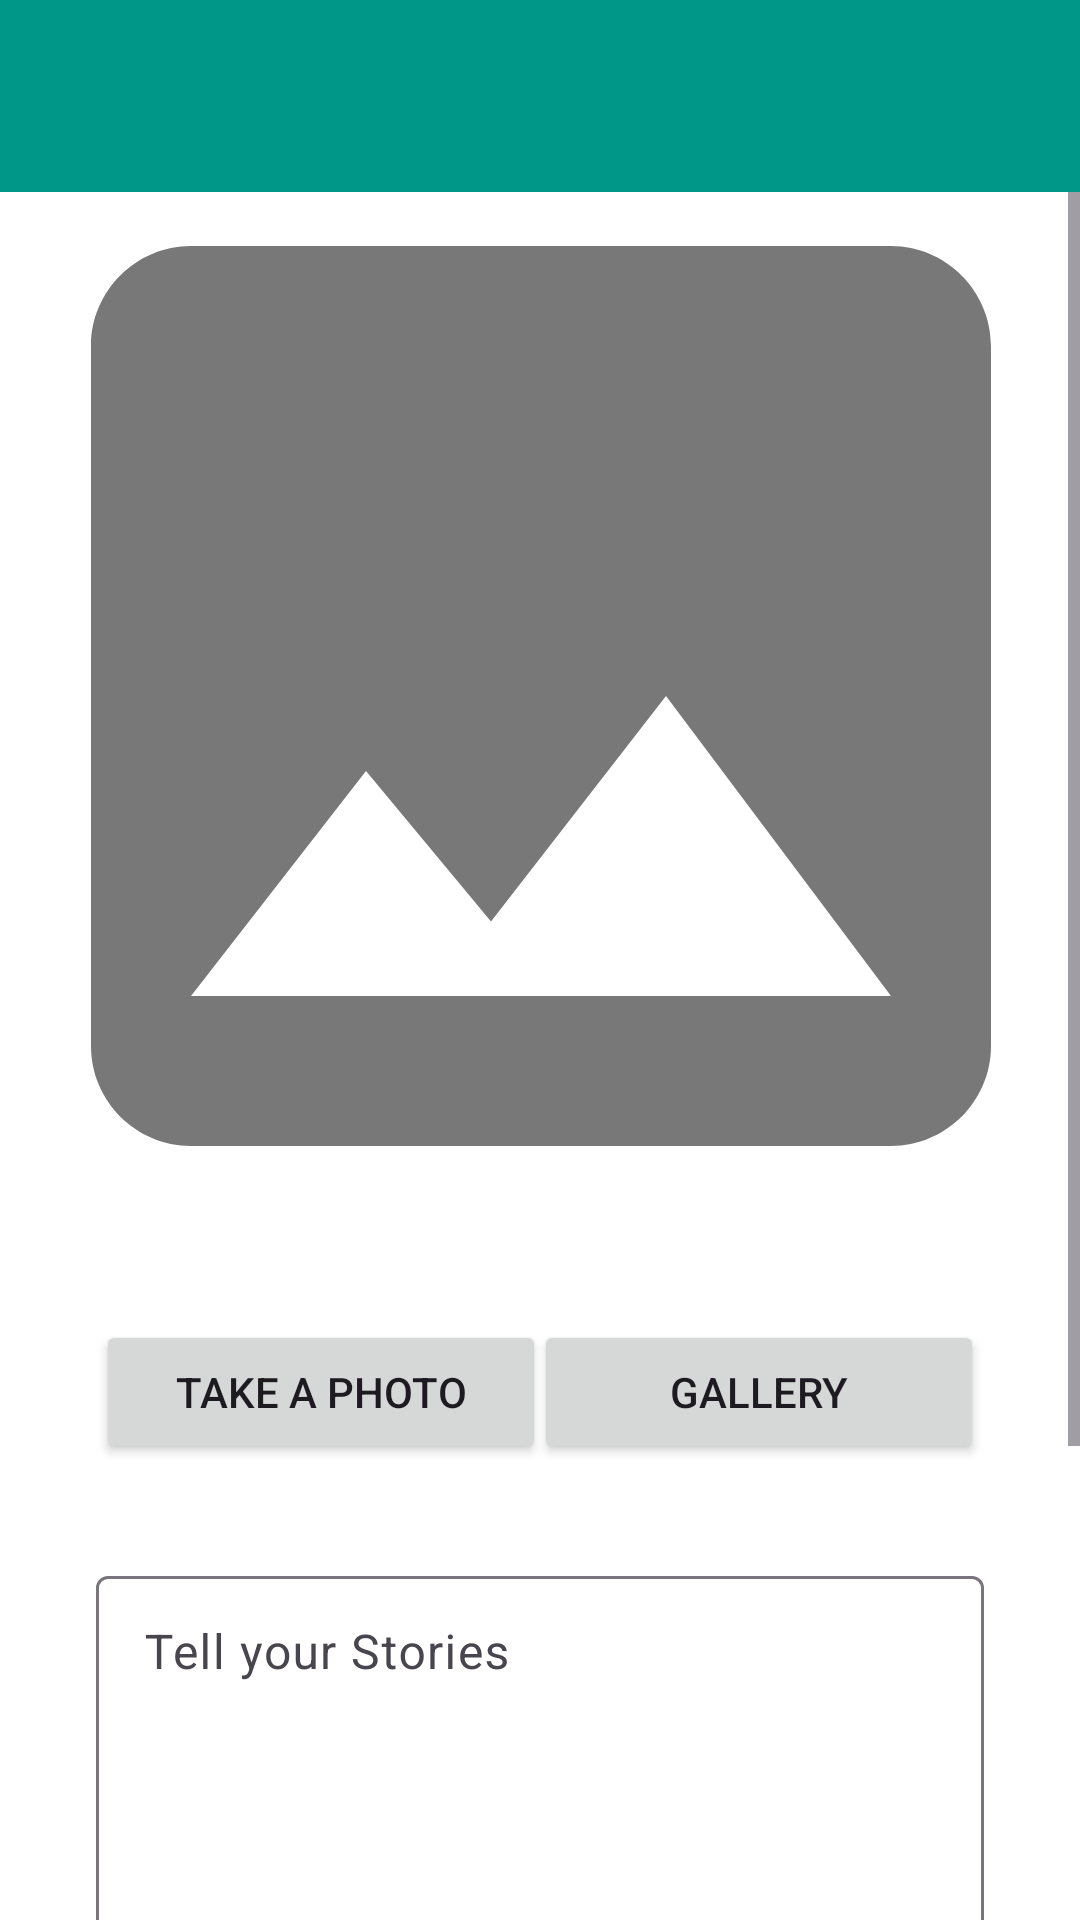

Android layout source for this screen:
<!-- AndroidManifest.xml: application theme Theme.StoryVibe -->
<!-- res/layout/activity_upload_story.xml -->
<?xml version="1.0" encoding="utf-8"?>
<androidx.constraintlayout.widget.ConstraintLayout xmlns:android="http://schemas.android.com/apk/res/android"
    xmlns:app="http://schemas.android.com/apk/res-auto"
    xmlns:tools="http://schemas.android.com/tools"
    android:id="@+id/main"
    android:layout_width="match_parent"
    android:layout_height="match_parent"
    android:background="@color/white"
    tools:context=".view.uploadstory.UploadStoryActivity">

    <ScrollView
        android:layout_width="match_parent"
        android:layout_height="match_parent"
        app:layout_constraintStart_toStartOf="parent"
        app:layout_constraintTop_toBottomOf="@id/toolbar"
        app:layout_constraintEnd_toEndOf="parent">

        <androidx.constraintlayout.widget.ConstraintLayout
            android:layout_width="match_parent"
            android:layout_height="wrap_content"
            android:fitsSystemWindows="true">

            <ProgressBar
                android:id="@+id/progress_bar"
                android:layout_width="wrap_content"
                android:layout_height="wrap_content"
                android:visibility="invisible"
                app:layout_constraintBottom_toBottomOf="parent"
                app:layout_constraintEnd_toEndOf="parent"
                app:layout_constraintStart_toStartOf="parent"
                app:layout_constraintTop_toTopOf="parent" />

            <ImageView
                android:id="@+id/uploaded_imageView"
                android:layout_width="301dp"
                android:layout_height="400dp"
                android:layout_margin="32dp"
                android:scaleType="centerCrop"
                android:src="@drawable/baseline_image_24"
                app:layout_constraintEnd_toEndOf="parent"
                app:layout_constraintStart_toStartOf="parent"
                app:layout_constraintTop_toTopOf="parent" />

            <Button
                android:id="@+id/camera_button"
                android:layout_width="150dp"
                android:layout_height="wrap_content"
                android:layout_marginStart="32dp"
                android:layout_marginTop="8dp"
                android:text="@string/take_a_photo"
                app:layout_constraintStart_toStartOf="parent"
                app:layout_constraintTop_toBottomOf="@id/uploaded_imageView" />

            <Button
                android:id="@+id/gallery_button"
                android:layout_width="150dp"
                android:layout_height="wrap_content"
                android:layout_marginTop="8dp"
                android:layout_marginEnd="32dp"
                android:text="@string/gallery"
                app:layout_constraintEnd_toEndOf="parent"
                app:layout_constraintTop_toBottomOf="@id/uploaded_imageView" />

            <com.google.android.material.textfield.TextInputLayout
                android:id="@+id/story_text_layout"
                android:layout_width="match_parent"
                android:layout_height="250dp"
                android:layout_margin="32dp"
                app:layout_constraintTop_toBottomOf="@id/camera_button">

                <com.google.android.material.textfield.TextInputEditText
                    android:id="@+id/story_text"
                    android:layout_width="match_parent"
                    android:layout_height="match_parent"
                    android:gravity="top"
                    android:hint="@string/tell_your_stories"
                    android:inputType="textMultiLine"
                    android:padding="16dp"
                    android:textSize="16sp" />

            </com.google.android.material.textfield.TextInputLayout>

            <Button
                android:id="@+id/upload_button"
                android:layout_width="match_parent"
                android:layout_height="wrap_content"
                android:layout_margin="32dp"
                android:text="@string/upload_your_story"
                app:layout_constraintEnd_toEndOf="parent"
                app:layout_constraintStart_toStartOf="parent"
                app:layout_constraintTop_toBottomOf="@id/story_text_layout" />
        </androidx.constraintlayout.widget.ConstraintLayout>

    </ScrollView>

    <androidx.appcompat.widget.Toolbar
        android:id="@+id/toolbar"
        android:layout_width="match_parent"
        android:layout_height="?attr/actionBarSize"
        android:background="@color/vivid_teal"
        app:layout_constraintTop_toTopOf="parent"
        app:layout_constraintStart_toStartOf="parent"
        app:layout_constraintEnd_toEndOf="parent"/>

</androidx.constraintlayout.widget.ConstraintLayout>
<!-- resources referenced by this layout -->
<resources>
  <color name="vivid_teal">#009688</color>
  <color name="white">#FFFFFFFF</color>
  <!-- drawable baseline_image_24 (drawable) -->
  <vector xmlns:android="http://schemas.android.com/apk/res/android" android:height="24dp" android:tint="#787878" android:viewportHeight="24" android:viewportWidth="24" android:width="24dp">
        
      <path android:fillColor="@android:color/white" android:pathData="M21,19V5c0,-1.1 -0.9,-2 -2,-2H5c-1.1,0 -2,0.9 -2,2v14c0,1.1 0.9,2 2,2h14c1.1,0 2,-0.9 2,-2zM8.5,13.5l2.5,3.01L14.5,12l4.5,6H5l3.5,-4.5z"/>
      
  </vector>
  <string name="gallery">Gallery</string>
  <string name="take_a_photo">Take a photo</string>
  <string name="tell_your_stories">Tell your Stories</string>
  <string name="upload_your_story">Upload Your Story</string>
  <style name="Theme.StoryVibe" parent="Base.Theme.StoryVibe" />
  <style name="Base.Theme.StoryVibe" parent="Theme.Material3.Light.NoActionBar">
          
           <item name="colorPrimary">@color/vivid_teal</item>
          <item name="popupMenuBackground">@color/white</item>
          <item name="android:windowBackground">@color/white</item>
      </style>
</resources>
